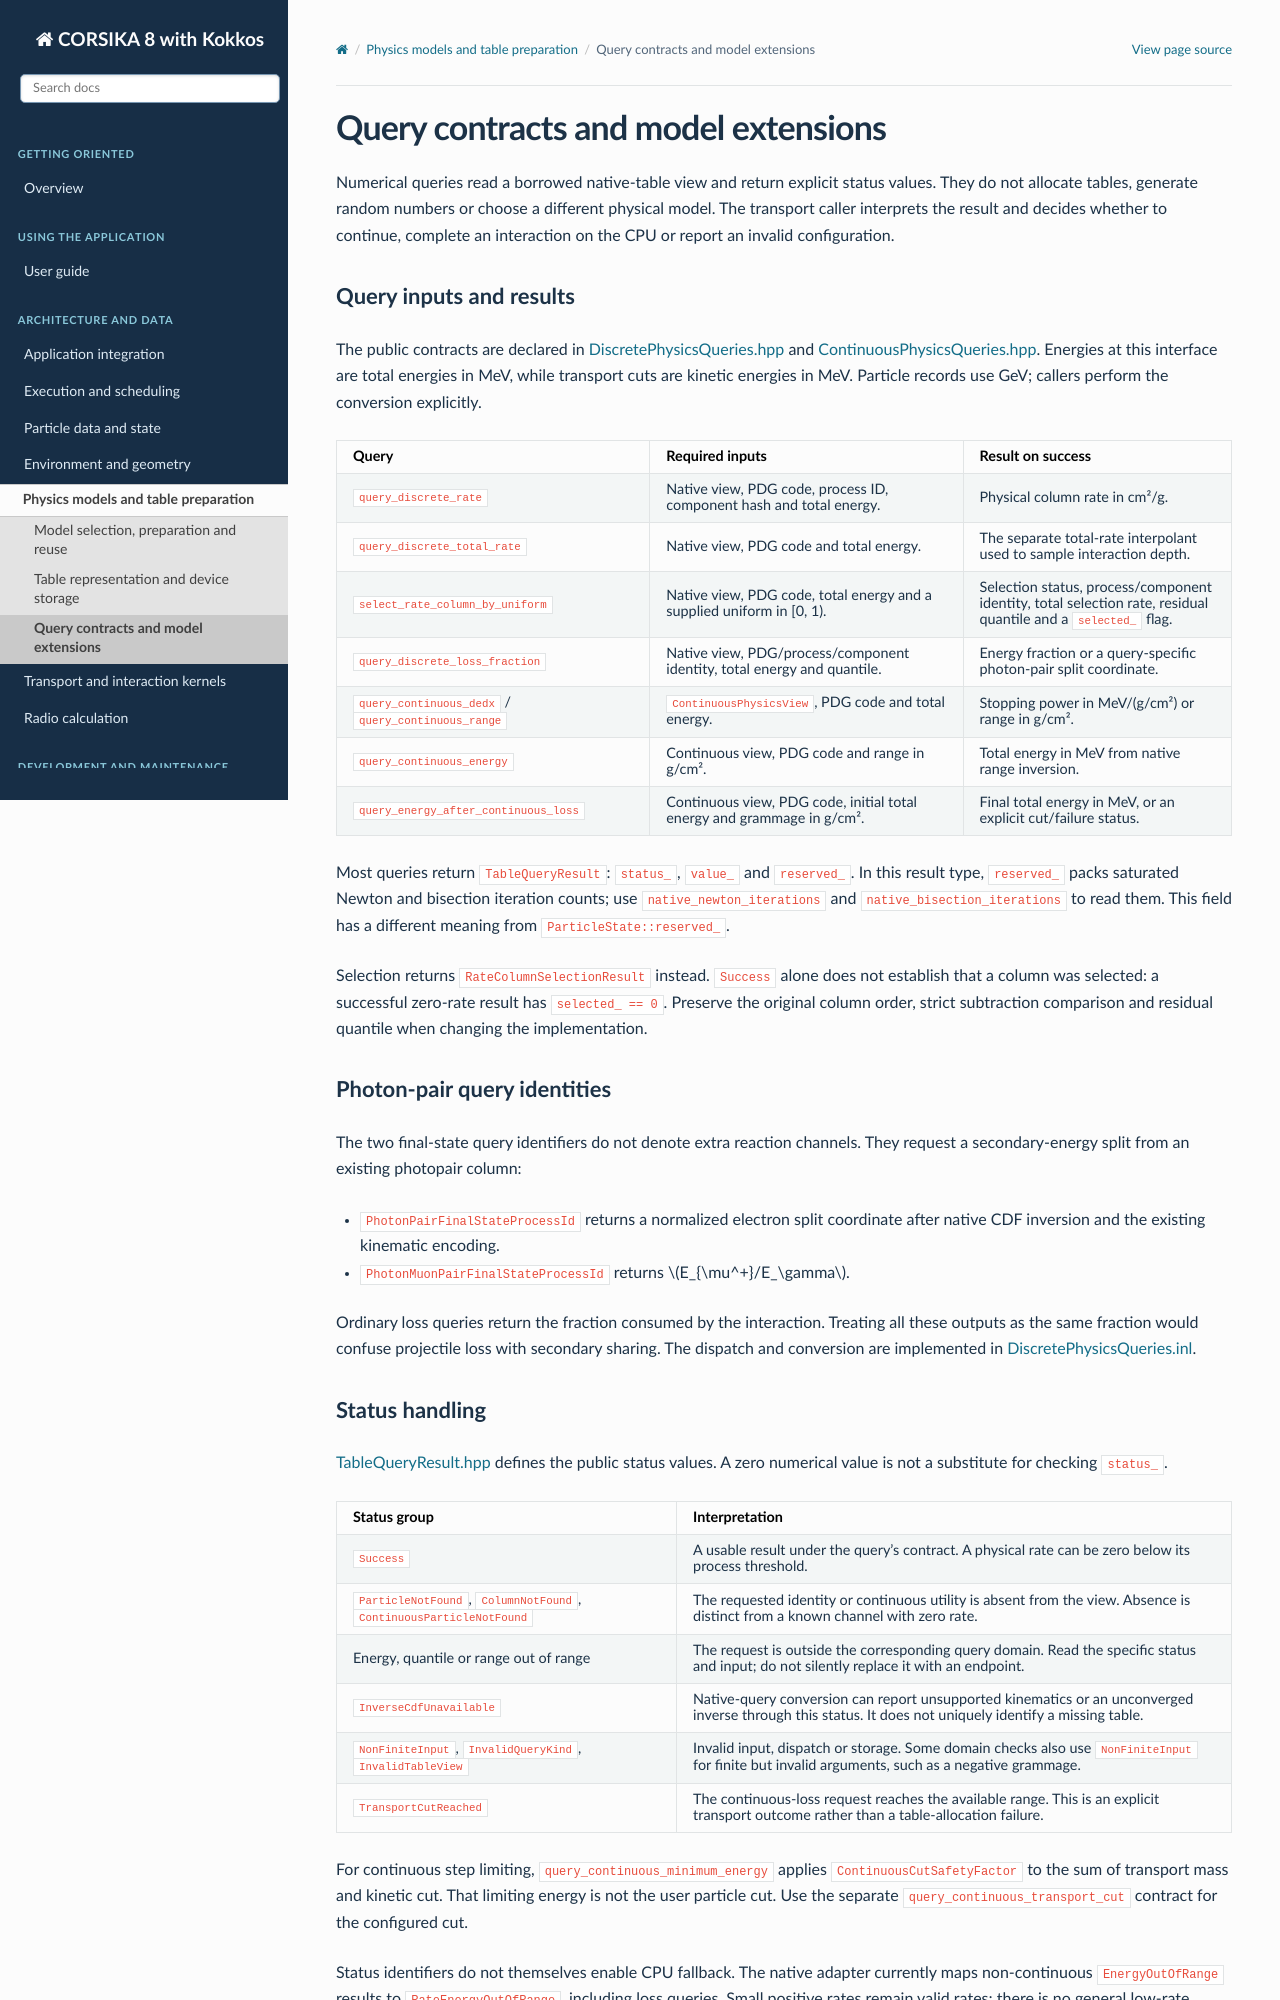

repository: BossL668/CORSIKA8-kokkos · page: physics-data/contracts.html · generator: sphinx

Query contracts and model extensions
====================================

Numerical queries read a borrowed native-table view and return explicit
status values. They do not allocate tables, generate random numbers or choose
a different physical model. The transport caller interprets the result and
decides whether to continue, complete an interaction on the CPU or report an
invalid configuration.

Query inputs and results
------------------------

The public contracts are declared in `DiscretePhysicsQueries.hpp`_ and
`ContinuousPhysicsQueries.hpp`_. Energies at this interface are total energies
in MeV, while transport cuts are kinetic energies in MeV. Particle records
use GeV; callers perform the conversion explicitly.

.. list-table::
   :header-rows: 1
   :widths: 35 35 30

   * - Query
     - Required inputs
     - Result on success
   * - ``query_discrete_rate``
     - Native view, PDG code, process ID, component hash and total energy.
     - Physical column rate in cm²/g.
   * - ``query_discrete_total_rate``
     - Native view, PDG code and total energy.
     - The separate total-rate interpolant used to sample interaction depth.
   * - ``select_rate_column_by_uniform``
     - Native view, PDG code, total energy and a supplied uniform in [0, 1).
     - Selection status, process/component identity, total selection rate,
       residual quantile and a ``selected_`` flag.
   * - ``query_discrete_loss_fraction``
     - Native view, PDG/process/component identity, total energy and quantile.
     - Energy fraction or a query-specific photon-pair split coordinate.
   * - ``query_continuous_dedx`` / ``query_continuous_range``
     - ``ContinuousPhysicsView``, PDG code and total energy.
     - Stopping power in MeV/(g/cm²) or range in g/cm².
   * - ``query_continuous_energy``
     - Continuous view, PDG code and range in g/cm².
     - Total energy in MeV from native range inversion.
   * - ``query_energy_after_continuous_loss``
     - Continuous view, PDG code, initial total energy and grammage in g/cm².
     - Final total energy in MeV, or an explicit cut/failure status.

Most queries return ``TableQueryResult``: ``status_``, ``value_`` and
``reserved_``. In this result type, ``reserved_`` packs saturated Newton and
bisection iteration counts; use ``native_newton_iterations`` and
``native_bisection_iterations`` to read them. This field has a different
meaning from ``ParticleState::reserved_``.

Selection returns ``RateColumnSelectionResult`` instead. ``Success`` alone
does not establish that a column was selected: a successful zero-rate result
has ``selected_ == 0``. Preserve the original column order, strict subtraction
comparison and residual quantile when changing the implementation.

Photon-pair query identities
----------------------------

The two final-state query identifiers do not denote extra reaction channels.
They request a secondary-energy split from an existing photopair column:

* ``PhotonPairFinalStateProcessId`` returns a normalized electron split
  coordinate after native CDF inversion and the existing kinematic encoding.
* ``PhotonMuonPairFinalStateProcessId`` returns :math:`E_{\mu^+}/E_\gamma`.

Ordinary loss queries return the fraction consumed by the interaction. Treating
all these outputs as the same fraction would confuse projectile loss with
secondary sharing. The dispatch and conversion are implemented in
`DiscretePhysicsQueries.inl`_.

Status handling
---------------

`TableQueryResult.hpp`_ defines the public status values. A zero numerical
value is not a substitute for checking ``status_``.

.. list-table::
   :header-rows: 1
   :widths: 38 62

   * - Status group
     - Interpretation
   * - ``Success``
     - A usable result under the query's contract. A physical rate can be zero
       below its process threshold.
   * - ``ParticleNotFound``, ``ColumnNotFound``, ``ContinuousParticleNotFound``
     - The requested identity or continuous utility is absent from the view.
       Absence is distinct from a known channel with zero rate.
   * - Energy, quantile or range out of range
     - The request is outside the corresponding query domain. Read the
       specific status and input; do not silently replace it with an endpoint.
   * - ``InverseCdfUnavailable``
     - Native-query conversion can report unsupported kinematics or an
       unconverged inverse through this status. It does not uniquely identify
       a missing table.
   * - ``NonFiniteInput``, ``InvalidQueryKind``, ``InvalidTableView``
     - Invalid input, dispatch or storage. Some domain checks also use
       ``NonFiniteInput`` for finite but invalid arguments, such as a negative
       grammage.
   * - ``TransportCutReached``
     - The continuous-loss request reaches the available range. This is an
       explicit transport outcome rather than a table-allocation failure.

For continuous step limiting, ``query_continuous_minimum_energy`` applies
``ContinuousCutSafetyFactor`` to the sum of transport mass and kinetic cut.
That limiting energy is not the user particle cut. Use the separate
``query_continuous_transport_cut`` contract for the configured cut.

Status identifiers do not themselves enable CPU fallback. The native adapter
currently maps non-continuous ``EnergyOutOfRange`` results to
``RateEnergyOutOfRange``, including loss queries. Small positive rates remain
valid rates; there is no general low-rate threshold that redirects these
queries to CPU transport.
